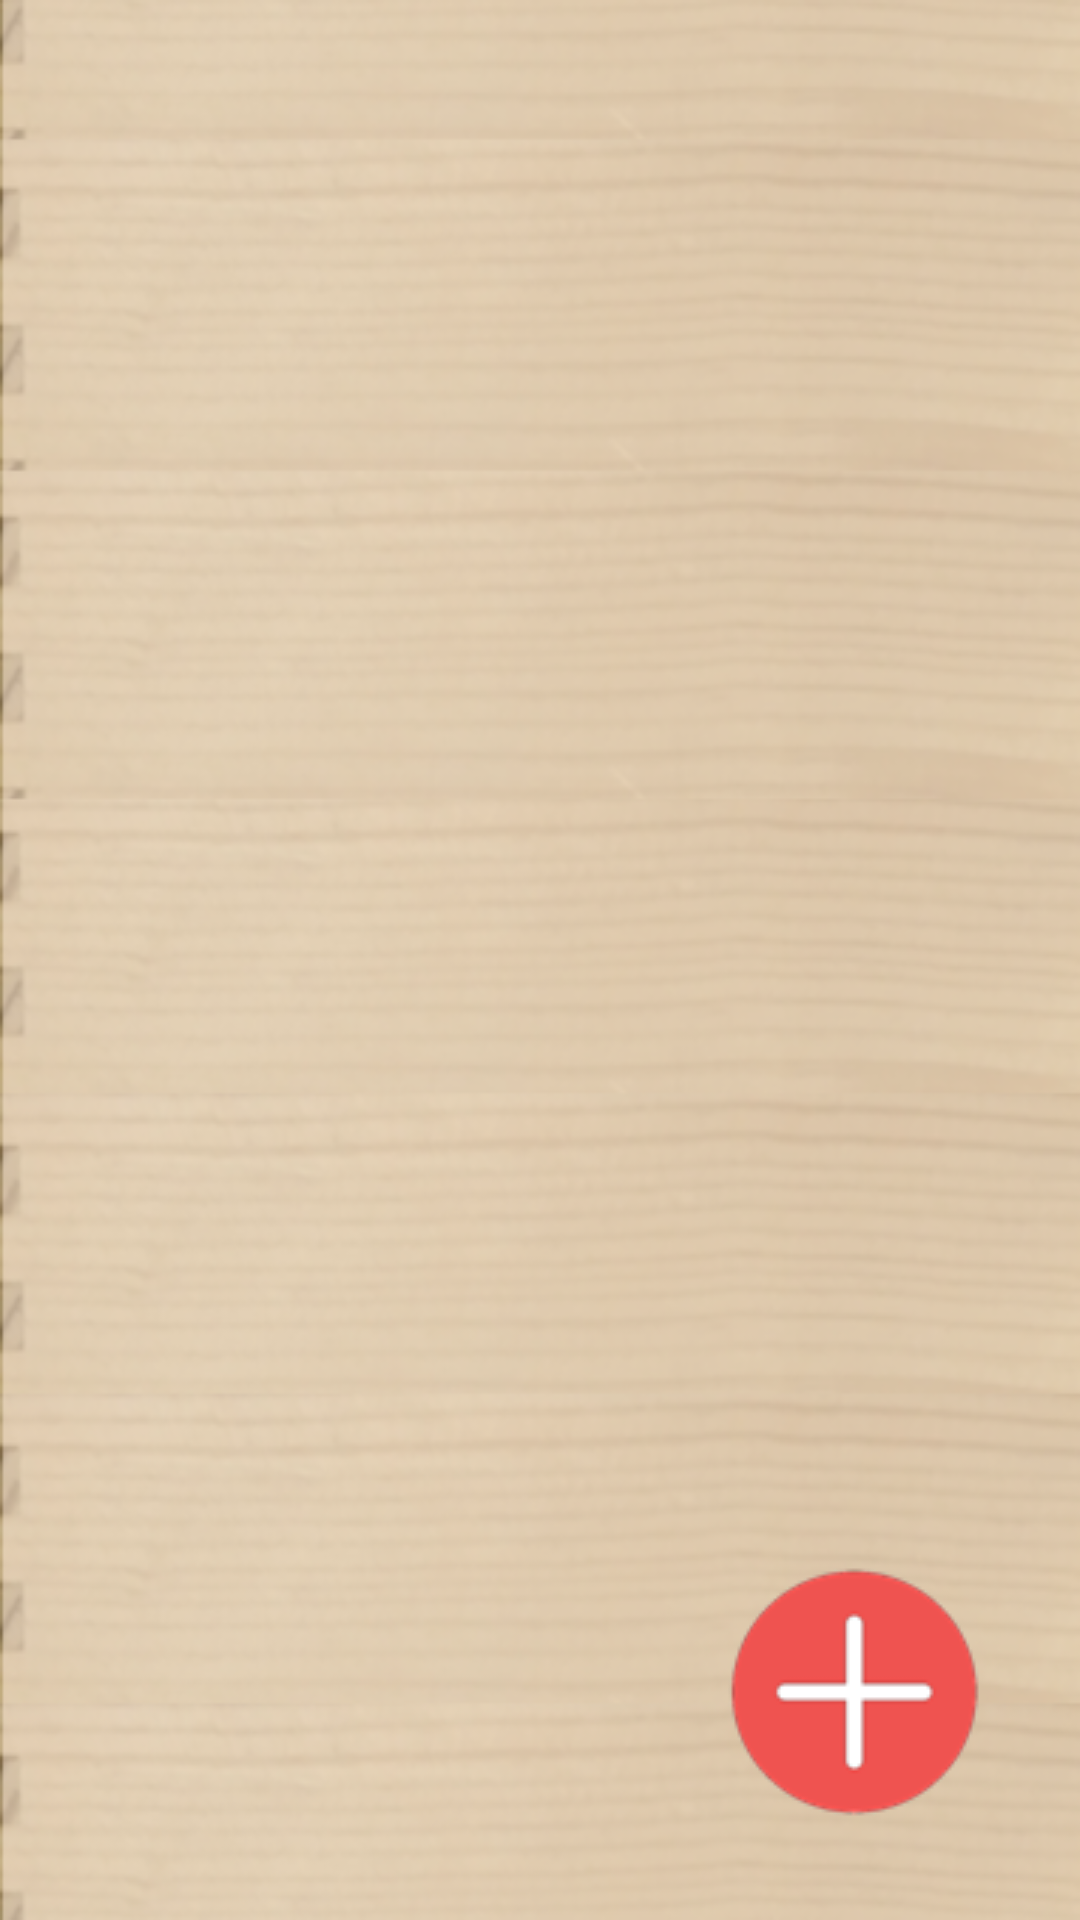

The Android layout XML behind this screen, and the referenced resources:
<!-- AndroidManifest.xml: application theme AppTheme -->
<!-- res/layout/wines_list.xml -->
<RelativeLayout xmlns:android="http://schemas.android.com/apk/res/android"
    xmlns:tools="http://schemas.android.com/tools"
    android:layout_width="match_parent"
    android:layout_height="match_parent"
    tools:context="com.thomasapp.recycleviewtest.MainActivity">

    <TextView
        android:id="@+id/section_label"
        android:layout_width="wrap_content"
        android:layout_height="wrap_content" />

    <RelativeLayout
        android:layout_width="match_parent"
        android:layout_height="match_parent" >

        <ImageView
            android:layout_width="match_parent"
            android:layout_height="match_parent"
            android:id="@+id/fondecranetiquette"
            android:background="@drawable/fondecranetiquette"
            />
    </RelativeLayout>

    <android.support.v7.widget.RecyclerView
        android:id="@+id/recycler_view_wines_list"
        android:layout_width="match_parent"
        android:paddingLeft="15dp"
        android:paddingRight="15dp"
        android:paddingTop="15dp"
        android:layout_height="match_parent" >
    </android.support.v7.widget.RecyclerView>

    <RelativeLayout
        android:layout_width="match_parent"
        android:layout_height="match_parent" >

        <ImageButton
            android:id="@+id/addanewwine"
            android:layout_width="wrap_content"
            android:layout_height="wrap_content"
            android:onClick="addwine"
            android:layout_marginRight="25dp"
            android:layout_marginEnd="25dp"
            android:layout_marginBottom="26dp"
            android:src="@drawable/add"
            android:background="@null"
            android:contentDescription="addwine"
            android:layout_alignParentBottom="true"
            android:layout_alignParentRight="true"
            android:layout_alignParentEnd="true" />

    </RelativeLayout>



</RelativeLayout>
<!-- resources referenced by this layout -->
<resources>
  <!-- drawable add: png bitmap (drawable, 3800 bytes) -->
  <!-- drawable fondecranetiquette: png bitmap (drawable, 175738 bytes) -->
  <style name="AppTheme" parent="Theme.AppCompat.Light.DarkActionBar">
          
          <item name="colorPrimary">@color/colorPrimary</item>
          <item name="colorPrimaryDark">@color/colorPrimaryDark</item>
          <item name="colorAccent">@color/colorAccent</item>
      </style>
  <color name="colorPrimary">#00796B</color>
  <color name="colorPrimaryDark">#00695C</color>
  <color name="colorAccent">#FFFFFF</color>
</resources>
